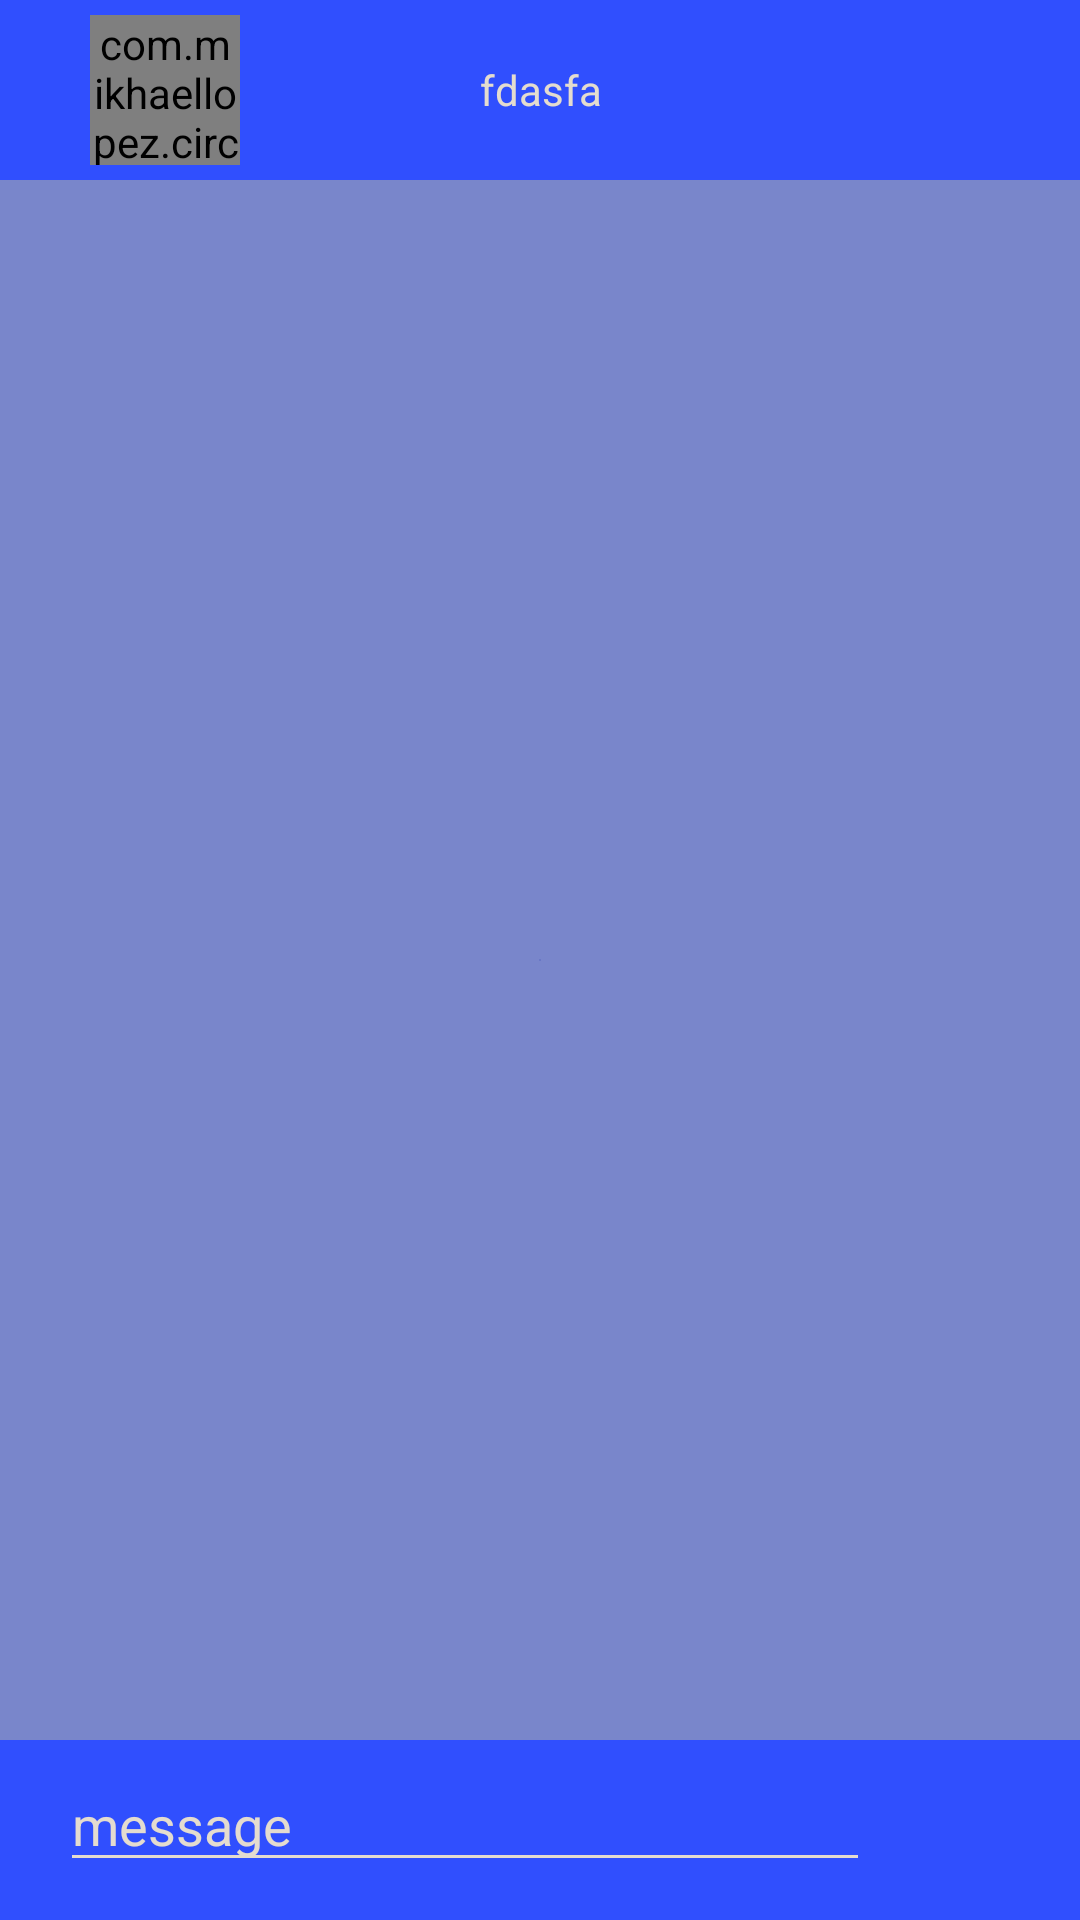

Produce the Android XML layout that renders to this screen, including the resource entries it uses.
<!-- AndroidManifest.xml: activity theme Theme.Ejoin.NoActionBar -->
<!-- res/layout/fragment_chat.xml -->
<?xml version="1.0" encoding="utf-8"?>
<FrameLayout xmlns:android="http://schemas.android.com/apk/res/android"
    xmlns:tools="http://schemas.android.com/tools"
    android:layout_width="match_parent"
    android:layout_height="match_parent"
    xmlns:app="http://schemas.android.com/apk/res-auto"
    tools:context=".Activities.View.Chat.fragments.ChatFragment"
    android:background="@drawable/backgroundlogin">

<androidx.constraintlayout.widget.ConstraintLayout
    android:layout_width="match_parent"
    android:layout_height="match_parent">

    <LinearLayout
        android:layout_width="match_parent"
        android:layout_height="0dp"
        android:orientation="vertical"
        app:layout_constraintBottom_toTopOf="@+id/linearLayout"
        app:layout_constraintTop_toTopOf="parent">

        <RelativeLayout
            android:layout_width="match_parent"
            android:layout_height="60dp"
            android:background="#304FFE">

            <com.mikhaellopez.circularimageview.CircularImageView
                android:id="@+id/imagenUsuarioFin"
                android:layout_width="50dp"
                android:layout_height="50dp"
                android:layout_marginLeft="30dp"
                android:layout_marginTop="5dp"
                />

            <TextView
                android:id="@+id/nombreUsuarioFin"
                android:layout_width="match_parent"
                android:layout_height="match_parent"
                android:gravity="center"
                android:text="fdasfa"
                android:textColor="#E4DCCF" />

        </RelativeLayout>

        <androidx.recyclerview.widget.RecyclerView
            android:id="@+id/recyclerChat"
            android:layout_width="match_parent"
            android:layout_height="match_parent" />

    </LinearLayout>

    <LinearLayout
        android:id="@+id/linearLayout"
        android:layout_width="match_parent"
        android:layout_height="wrap_content"
        android:layout_gravity="bottom"
        android:orientation="horizontal"
        app:layout_constraintBottom_toBottomOf="parent"
        android:background="#304FFE">

        <EditText
            android:id="@+id/textMessage"
            android:layout_marginLeft="20dp"
            android:layout_marginRight="10dp"
            android:layout_width="0dp"
            android:layout_height="wrap_content"
            android:layout_weight="1"
            android:textColorHint="#E4DCCF"
            android:textColor="#E4DCCF"
            android:backgroundTint="#E4DCCF"
            android:singleLine="true"
            android:scrollHorizontally="true"
            android:hint="message"/>

        <Button
            android:id="@+id/sendMessage"
            android:layout_width="60dp"
            android:layout_height="60dp"
            android:background="@drawable/sendmessage"
            app:backgroundTint="#E4DCCF"/>
    </LinearLayout>


</androidx.constraintlayout.widget.ConstraintLayout>



</FrameLayout>
<!-- resources referenced by this layout -->
<resources>
  <!-- drawable backgroundlogin (drawable) -->
  <?xml version="1.0" encoding="utf-8"?>
  <selector xmlns:android="http://schemas.android.com/apk/res/android">
      <item>
          <shape>
              <gradient
                  android:startColor="#5C6BC0"
                  android:endColor="#7986CB"
                  android:type="radial" />
          </shape>
      </item>
  </selector>
  <style name="Theme.Ejoin.NoActionBar">
          <item name="windowActionBar">false</item>
          <item name="windowNoTitle">true</item>
      </style>
</resources>
